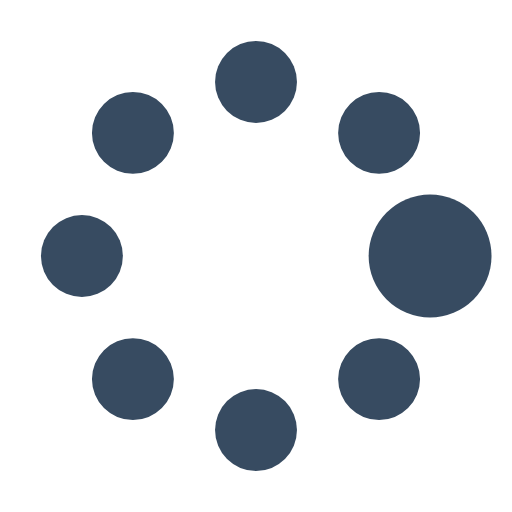
t = 0.00 s
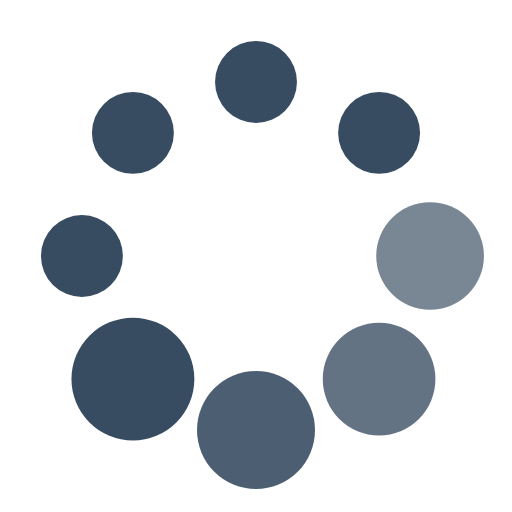
t = 0.37 s
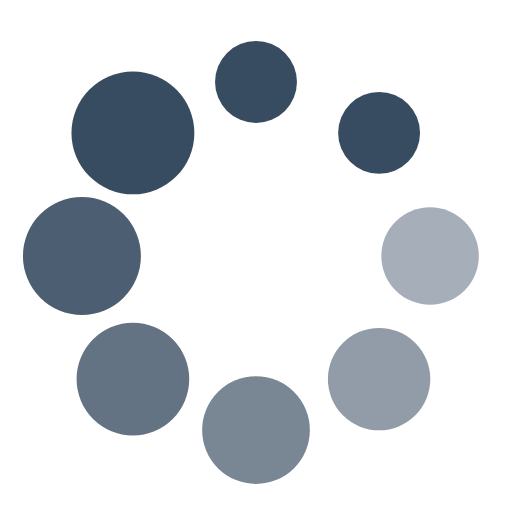
t = 0.62 s
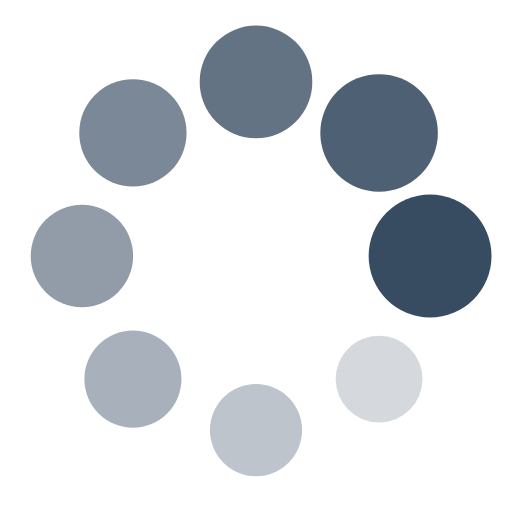
t = 1.00 s
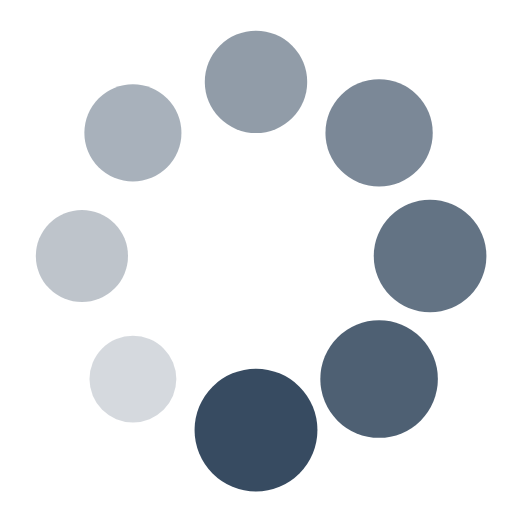
t = 1.25 s
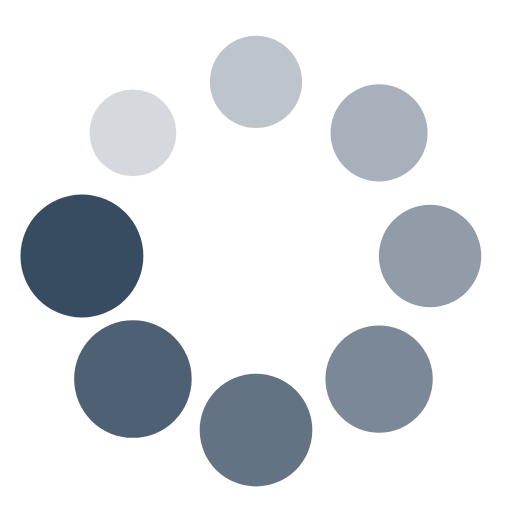
t = 1.50 s

The animated SVG that drew these frames (rendered in a browser with its animation timeline set to each time). Animation: 16 SMIL elements (animate=8,animateTransform=8); one cycle of 1.87 s, repeats indefinitely.

<?xml version="1.0" encoding="utf-8"?><svg width='114px' height='114px' xmlns="http://www.w3.org/2000/svg" viewBox="0 0 100 100" preserveAspectRatio="xMidYMid" class="uil-spin"><rect x="0" y="0" width="100" height="100" fill="none" class="bk"></rect><g transform="translate(50 50)"><g transform="rotate(0) translate(34 0)"><circle cx="0" cy="0" r="8" fill="#374b61"><animate attributeName="opacity" from="1" to="0.1" begin="0s" dur="1s" repeatCount="indefinite"></animate><animateTransform attributeName="transform" type="scale" from="1.5" to="1" begin="0s" dur="1s" repeatCount="indefinite"></animateTransform></circle></g><g transform="rotate(45) translate(34 0)"><circle cx="0" cy="0" r="8" fill="#374b61"><animate attributeName="opacity" from="1" to="0.1" begin="0.12s" dur="1s" repeatCount="indefinite"></animate><animateTransform attributeName="transform" type="scale" from="1.5" to="1" begin="0.12s" dur="1s" repeatCount="indefinite"></animateTransform></circle></g><g transform="rotate(90) translate(34 0)"><circle cx="0" cy="0" r="8" fill="#374b61"><animate attributeName="opacity" from="1" to="0.1" begin="0.25s" dur="1s" repeatCount="indefinite"></animate><animateTransform attributeName="transform" type="scale" from="1.5" to="1" begin="0.25s" dur="1s" repeatCount="indefinite"></animateTransform></circle></g><g transform="rotate(135) translate(34 0)"><circle cx="0" cy="0" r="8" fill="#374b61"><animate attributeName="opacity" from="1" to="0.1" begin="0.37s" dur="1s" repeatCount="indefinite"></animate><animateTransform attributeName="transform" type="scale" from="1.5" to="1" begin="0.37s" dur="1s" repeatCount="indefinite"></animateTransform></circle></g><g transform="rotate(180) translate(34 0)"><circle cx="0" cy="0" r="8" fill="#374b61"><animate attributeName="opacity" from="1" to="0.1" begin="0.5s" dur="1s" repeatCount="indefinite"></animate><animateTransform attributeName="transform" type="scale" from="1.5" to="1" begin="0.5s" dur="1s" repeatCount="indefinite"></animateTransform></circle></g><g transform="rotate(225) translate(34 0)"><circle cx="0" cy="0" r="8" fill="#374b61"><animate attributeName="opacity" from="1" to="0.1" begin="0.62s" dur="1s" repeatCount="indefinite"></animate><animateTransform attributeName="transform" type="scale" from="1.5" to="1" begin="0.62s" dur="1s" repeatCount="indefinite"></animateTransform></circle></g><g transform="rotate(270) translate(34 0)"><circle cx="0" cy="0" r="8" fill="#374b61"><animate attributeName="opacity" from="1" to="0.1" begin="0.75s" dur="1s" repeatCount="indefinite"></animate><animateTransform attributeName="transform" type="scale" from="1.5" to="1" begin="0.75s" dur="1s" repeatCount="indefinite"></animateTransform></circle></g><g transform="rotate(315) translate(34 0)"><circle cx="0" cy="0" r="8" fill="#374b61"><animate attributeName="opacity" from="1" to="0.1" begin="0.87s" dur="1s" repeatCount="indefinite"></animate><animateTransform attributeName="transform" type="scale" from="1.5" to="1" begin="0.87s" dur="1s" repeatCount="indefinite"></animateTransform></circle></g></g></svg>
